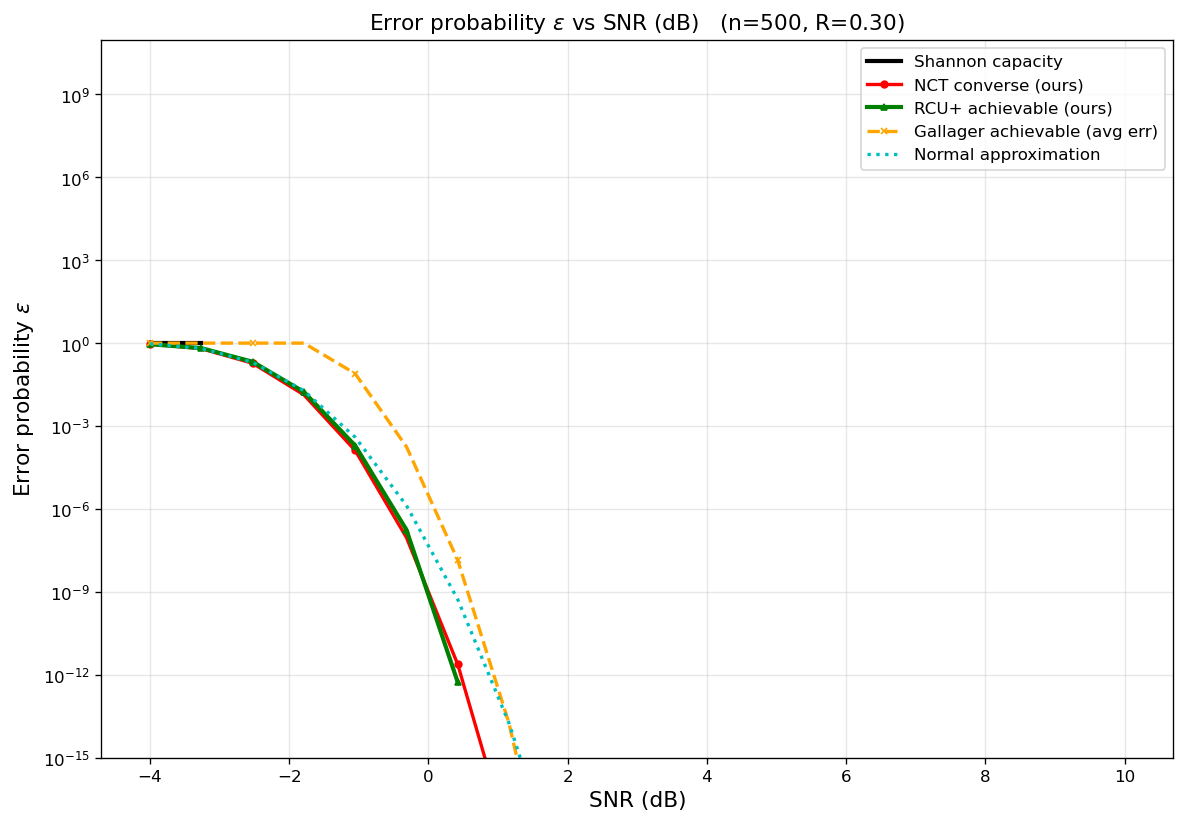

The data file committed next to this chart (first rows):
curve, n, rate_bits, snr_db, epsilon
Shannon capacity, 500, 0.3, -4, 1
Shannon capacity, 500, 0.3, -3.263, 1
NCT converse (ours), 500, 0.3, -4, 0.926
NCT converse (ours), 500, 0.3, -3.263, 0.6284
NCT converse (ours), 500, 0.3, -2.526, 0.1869
NCT converse (ours), 500, 0.3, -1.789, 0.01347
NCT converse (ours), 500, 0.3, -1.053, 0.0001308
NCT converse (ours), 500, 0.3, -0.3158, 9.23331e-08
NCT converse (ours), 500, 0.3, 0.4211, 2.36369e-12
NCT converse (ours), 500, 0.3, 1.158, 9.72749e-19
NCT converse (ours), 500, 0.3, 1.895, 2.4551e-27
NCT converse (ours), 500, 0.3, 2.632, 1.20713e-38
NCT converse (ours), 500, 0.3, 3.368, 2.94941e-53
NCT converse (ours), 500, 0.3, 4.105, 7.03649e-72
NCT converse (ours), 500, 0.3, 4.842, 2.36377e-95
NCT converse (ours), 500, 0.3, 5.579, 1.11804e-124
NCT converse (ours), 500, 0.3, 6.316, 4.82922e-161
NCT converse (ours), 500, 0.3, 7.053, 4.04059e-138
NCT converse (ours), 500, 0.3, 7.789, 7.80938e-179
RCU+ achievable (ours), 500, 0.3, -4, 0.91
RCU+ achievable (ours), 500, 0.3, -3.263, 0.6591
RCU+ achievable (ours), 500, 0.3, -2.526, 0.2115
RCU+ achievable (ours), 500, 0.3, -1.789, 0.01714
RCU+ achievable (ours), 500, 0.3, -1.053, 0.0001962
RCU+ achievable (ours), 500, 0.3, -0.3158, 1.74686e-07
RCU+ achievable (ours), 500, 0.3, 0.4211, 5.35928e-13
Gallager achievable (avg err), 500, 0.3, -4, 1
Gallager achievable (avg err), 500, 0.3, -3.263, 1
Gallager achievable (avg err), 500, 0.3, -2.526, 1
Gallager achievable (avg err), 500, 0.3, -1.789, 1
Gallager achievable (avg err), 500, 0.3, -1.053, 0.07883
Gallager achievable (avg err), 500, 0.3, -0.3158, 0.000179
Gallager achievable (avg err), 500, 0.3, 0.4211, 1.39186e-08
Gallager achievable (avg err), 500, 0.3, 1.158, 1.72782e-14
Gallager achievable (avg err), 500, 0.3, 1.895, 1.35451e-22
Gallager achievable (avg err), 500, 0.3, 2.632, 2.10428e-32
Gallager achievable (avg err), 500, 0.3, 3.368, 3.82827e-43
Gallager achievable (avg err), 500, 0.3, 4.105, 8.76842e-55
Gallager achievable (avg err), 500, 0.3, 4.842, 2.8425e-67
Gallager achievable (avg err), 500, 0.3, 5.579, 1.51602e-80
Gallager achievable (avg err), 500, 0.3, 6.316, 1.57802e-94
Gallager achievable (avg err), 500, 0.3, 7.053, 3.83239e-109
Gallager achievable (avg err), 500, 0.3, 7.789, 2.58972e-124
Gallager achievable (avg err), 500, 0.3, 8.526, 5.75117e-140
Gallager achievable (avg err), 500, 0.3, 9.263, 4.88907e-156
Gallager achievable (avg err), 500, 0.3, 10, 1.82387e-172
Normal approximation, 500, 0.3, -4, 0.939
Normal approximation, 500, 0.3, -3.263, 0.6432
Normal approximation, 500, 0.3, -2.526, 0.2016
Normal approximation, 500, 0.3, -1.789, 0.01908
Normal approximation, 500, 0.3, -1.053, 0.0003949
Normal approximation, 500, 0.3, -0.3158, 1.32967e-06
Normal approximation, 500, 0.3, 0.4211, 5.30089e-10
Normal approximation, 500, 0.3, 1.158, 1.75232e-14
Normal approximation, 500, 0.3, 1.895, 3.22883e-20
Normal approximation, 500, 0.3, 2.632, 2.15101e-27
Normal approximation, 500, 0.3, 3.368, 3.27578e-36
Normal approximation, 500, 0.3, 4.105, 7.12224e-47
Normal approximation, 500, 0.3, 4.842, 1.38387e-59
Normal approximation, 500, 0.3, 5.579, 1.52957e-74
... 6 more rows
